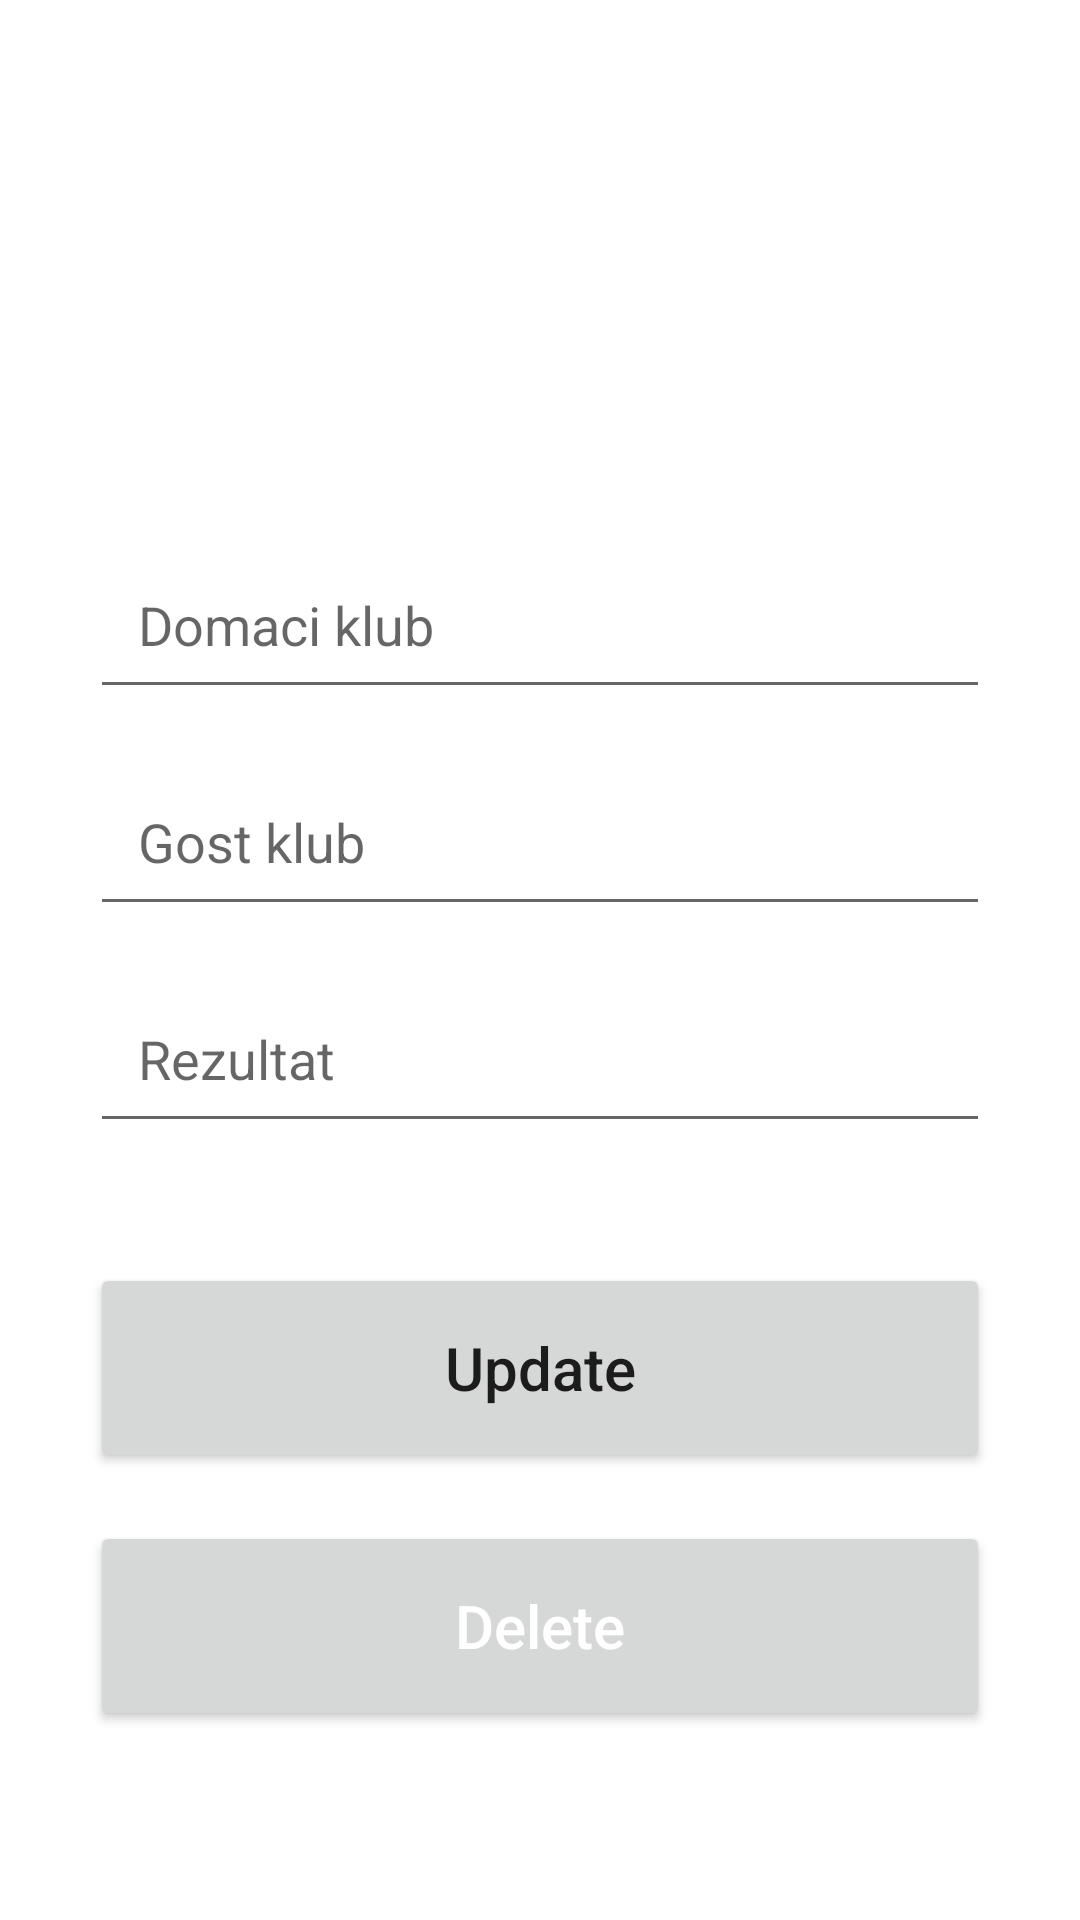

Produce the Android XML layout that renders to this screen, including the resource entries it uses.
<!-- AndroidManifest.xml: application theme Theme.UIDesign -->
<!-- res/layout/activity_update_match.xml -->
<?xml version="1.0" encoding="utf-8"?>
<androidx.constraintlayout.widget.ConstraintLayout xmlns:android="http://schemas.android.com/apk/res/android"
    xmlns:app="http://schemas.android.com/apk/res-auto"
    xmlns:tools="http://schemas.android.com/tools"
    android:layout_width="match_parent"
    android:layout_height="match_parent"
    tools:context=".MatchActivity"
    android:padding="30dp">

    <EditText
        android:id="@+id/editDomaciKlub2"
        android:layout_width="match_parent"
        android:layout_height="wrap_content"
        android:layout_marginTop="150dp"
        android:ems="10"
        android:hint="Domaci klub"
        android:inputType="text"
        android:padding="16dp"
        app:layout_constraintEnd_toEndOf="parent"
        app:layout_constraintStart_toStartOf="parent"
        app:layout_constraintTop_toTopOf="parent" />

    <EditText
        android:id="@+id/editGostKlub2"
        android:layout_width="match_parent"
        android:layout_height="wrap_content"
        android:layout_marginTop="16dp"
        android:ems="10"
        android:hint="Gost klub"
        android:inputType="text"
        android:padding="16dp"
        app:layout_constraintEnd_toEndOf="parent"
        app:layout_constraintStart_toStartOf="parent"
        app:layout_constraintTop_toBottomOf="@+id/editDomaciKlub2" />

    <EditText
        android:id="@+id/editRezultat2"
        android:layout_width="match_parent"
        android:layout_height="wrap_content"
        android:layout_marginTop="16dp"
        android:ems="10"
        android:hint="Rezultat"
        android:inputType="number"
        android:padding="16dp"
        app:layout_constraintEnd_toEndOf="parent"
        app:layout_constraintStart_toStartOf="parent"
        app:layout_constraintTop_toBottomOf="@+id/editGostKlub2" />

    <Button
        android:id="@+id/update_button"
        android:layout_width="match_parent"
        android:layout_height="70dp"
        android:layout_marginTop="40dp"
        android:text="Update"
        android:textSize="20sp"
        android:textAllCaps="false"
        app:layout_constraintEnd_toEndOf="parent"
        app:layout_constraintStart_toStartOf="parent"
        app:layout_constraintTop_toBottomOf="@+id/editRezultat2" />

    <Button
        android:id="@+id/delete_button"
        android:layout_width="match_parent"
        android:layout_height="70dp"
        android:layout_marginTop="16dp"
        android:text="Delete"
        android:textAllCaps="false"
        android:textColor="@color/white"
        android:textSize="20sp"
        app:layout_constraintEnd_toEndOf="parent"
        app:layout_constraintStart_toStartOf="parent"
        app:layout_constraintTop_toBottomOf="@+id/update_button" />

</androidx.constraintlayout.widget.ConstraintLayout>
<!-- resources referenced by this layout -->
<resources>
  <color name="white">#FFFFFFFF</color>
  <style name="Theme.UIDesign" parent="Theme.MaterialComponents.DayNight.NoActionBar">
          <item name="colorPrimary">@color/blue</item>
          <item name="colorPrimaryVariant">@color/blue</item>
          <item name="colorOnPrimary">@color/white</item>
          <item name="colorSecondary">@color/yellow</item>
          <item name="colorSecondaryVariant">@color/yellow</item>
          <item name="colorOnSecondary">@color/black</item>
          <item name="android:statusBarColor">?attr/colorPrimaryVariant</item>
          <item name="popupTheme">@color/blue</item>
          <item name="drawerArrowStyle">@style/DrawerArrowStyle</item>
      </style>
  <color name="blue">#FF0000FF</color>
  <color name="yellow">#FFEB3B</color>
  <color name="black">#FF000000</color>
  <style name="DrawerArrowStyle" parent="Widget.AppCompat.DrawerArrowToggle">
          <item name="spinBars">true</item>
          <item name="color">@android:color/white</item>
      </style>
</resources>
